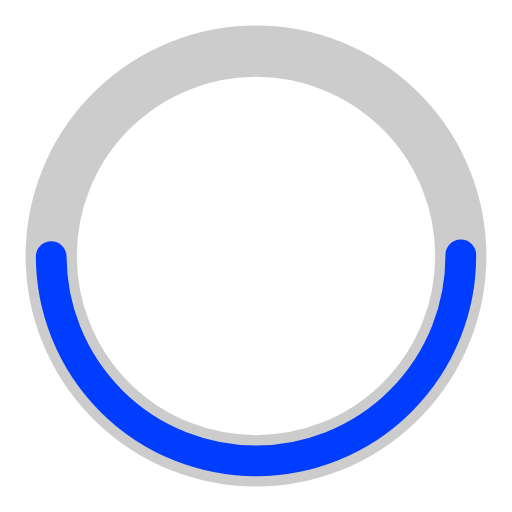
t = 0.00 s
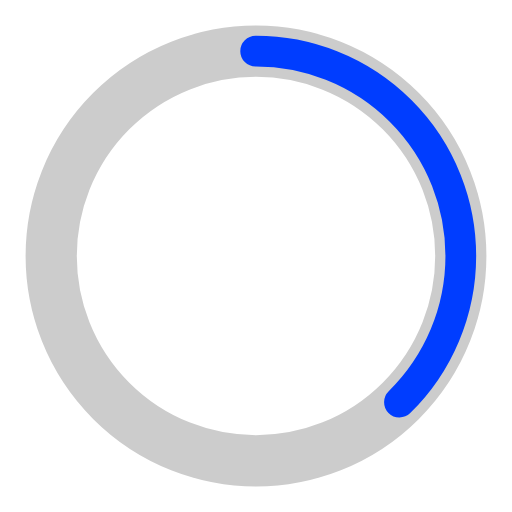
t = 0.31 s
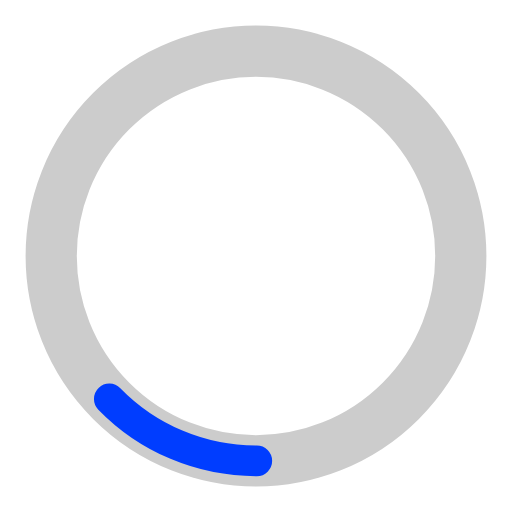
t = 0.94 s
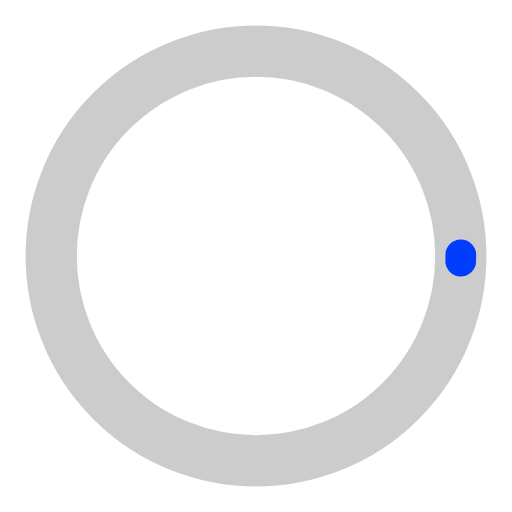
t = 1.25 s
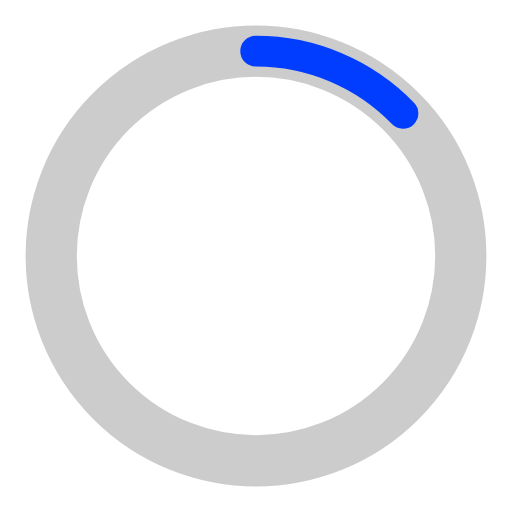
t = 1.56 s
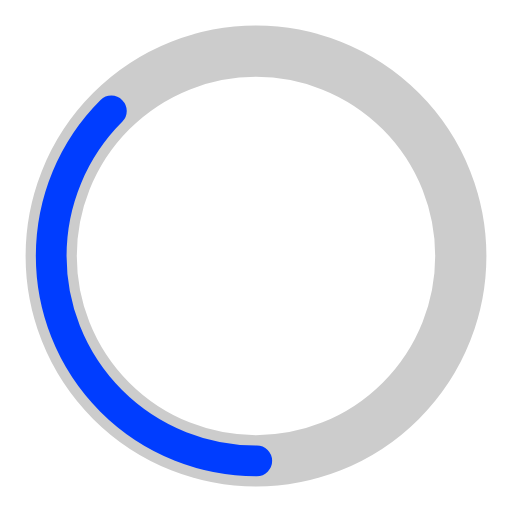
t = 2.19 s

The animated SVG that drew these frames (rendered in a browser with its animation timeline set to each time). Animation: 2 SMIL elements (animate=2); one cycle of 2.50 s, repeats indefinitely.

<?xml version="1.0" encoding="utf-8"?><svg width='198px' height='198px' xmlns="http://www.w3.org/2000/svg" viewBox="0 0 100 100" preserveAspectRatio="xMidYMid" class="uil-ring-alt"><rect x="0" y="0" width="100" height="100" fill="none" class="bk"></rect><circle cx="50" cy="50" r="40" stroke="#ccc" fill="none" stroke-width="10" stroke-linecap="round"></circle><circle cx="50" cy="50" r="40" stroke="#003DFF" fill="none" stroke-width="6" stroke-linecap="round"><animate attributeName="stroke-dashoffset" dur="2.5s" repeatCount="indefinite" from="0" to="502"></animate><animate attributeName="stroke-dasharray" dur="2.5s" repeatCount="indefinite" values="125.5 125.5;1 250;125.5 125.5"></animate></circle></svg>